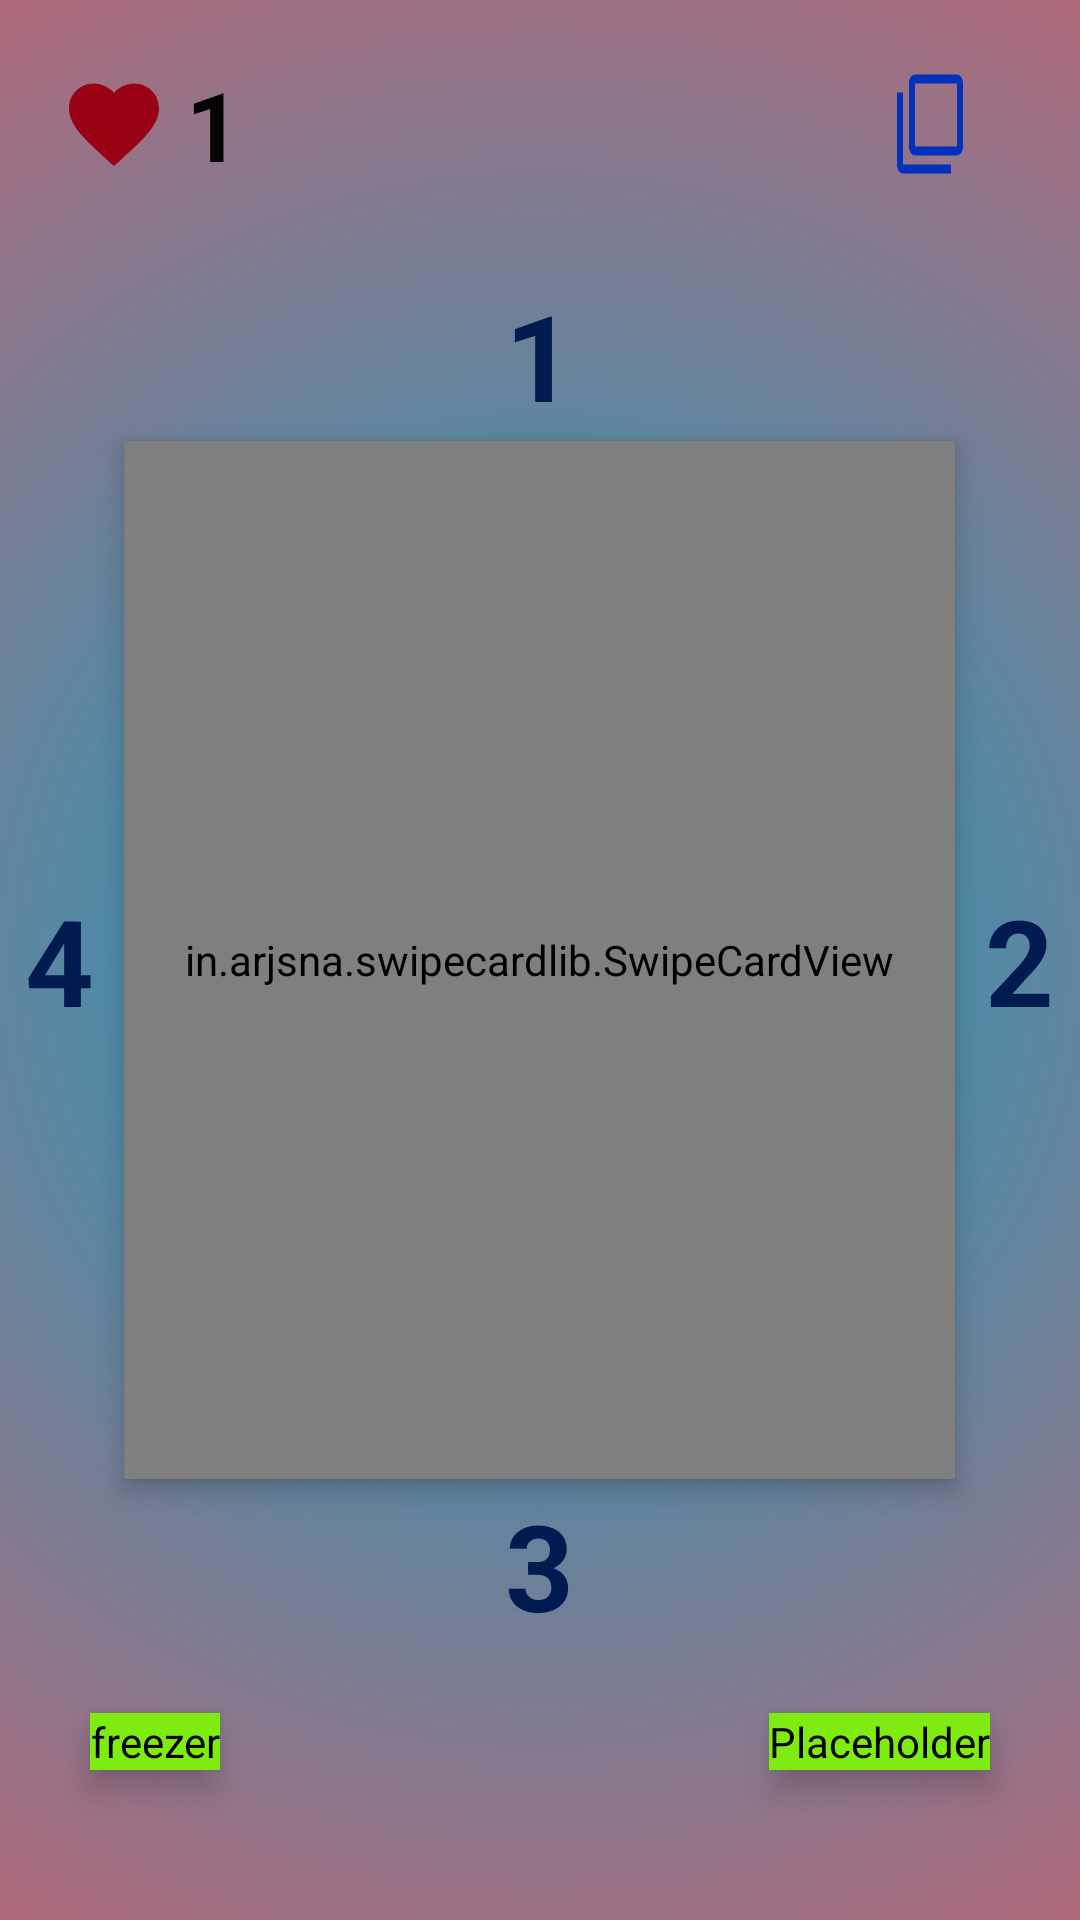

Android layout source for this screen:
<!-- AndroidManifest.xml: application theme AppTheme -->
<!-- res/layout/classic_mode_game_layout.xml -->
<?xml version="1.0" encoding="utf-8"?>
<RelativeLayout xmlns:android="http://schemas.android.com/apk/res/android"
    xmlns:app="http://schemas.android.com/apk/res-auto"
    xmlns:tools="http://schemas.android.com/tools"
    android:id="@+id/game_view"
    android:layout_width="match_parent"
    android:layout_height="match_parent"
    android:background="@drawable/game_background"
    tools:context=".GameActivity">

    <TextView
        android:id="@+id/lifes_text"
        android:layout_width="wrap_content"
        android:layout_height="wrap_content"
        android:drawableStart="@drawable/lifes_icon_36"
        android:drawablePadding="6dp"
        android:layout_marginTop="20dp"
        android:layout_marginLeft="20dp"
        android:gravity="center"
        android:text="1"
        android:textSize="32dp"
        android:textStyle="bold"
        android:textColor="@color/text_black" />

        />


    <TextSwitcher
        android:id="@+id/textSwitcher_center"
        android:layout_width="match_parent"
        android:layout_height="wrap_content"
        android:layout_centerInParent="true"
        android:gravity="center"
        android:textSize="30sp"
        android:textColor="@color/textSwitcher_color"/>

    <ProgressBar
        android:id="@+id/view_progress_bar"
        style="?android:attr/progressBarStyleHorizontal"
        android:layout_width="400dp"
        android:layout_height="350dp"
        android:layout_centerInParent="true"
        android:layout_gravity="center"
        android:progressDrawable="@drawable/custom_round_progressbar1" />


    <TextView
        android:id="@+id/view_CardsLeft"
        android:layout_width="wrap_content"
        android:layout_height="wrap_content"
        android:layout_alignParentEnd="true"
        android:layout_marginTop="20dp"
        android:layout_marginRight="20dp"
        android:textSize="32dp"
        android:textColor="@color/text_black"
        android:textStyle="bold"
        android:drawableStart="@drawable/cards_left_icon_24"
        android:drawablePadding="6dp" />

    <TextView
        android:id="@+id/answer_up"
        android:layout_width="wrap_content"
        android:layout_height="wrap_content"
        android:layout_above="@+id/view_progress_bar"
        android:layout_centerHorizontal="true"
        android:text="1"
        android:textSize="40sp"
        android:textStyle="bold"
        android:textColor="@color/answers_color" />

    <TextSwitcher
        android:id="@+id/textSwitcher_top"
        android:layout_width="match_parent"
        android:layout_height="wrap_content"
        android:layout_above="@id/answer_up"
        android:layout_marginBottom="20dp"
        android:gravity="center"
        android:textSize="25sp"
        android:textColor="@color/textSwitcher_color"/>

    <TextView
        android:id="@+id/answer_down"
        android:layout_width="wrap_content"
        android:layout_height="wrap_content"
        android:layout_below="@+id/view_progress_bar"
        android:layout_centerHorizontal="true"
        android:text="3"
        android:textSize="40sp"
        android:textStyle="bold"
        android:textColor="@color/answers_color" />

    <TextView
        android:id="@+id/answer_left"
        android:layout_width="wrap_content"
        android:layout_height="wrap_content"
        android:layout_centerVertical="true"
        android:layout_toLeftOf="@+id/card_Swipe_View"
        android:layout_marginRight="10dp"
        android:text="4"
        android:textSize="40sp"
        android:textStyle="bold"
        android:textColor="@color/answers_color" />

    <TextView
        android:id="@+id/answer_right"
        android:layout_width="wrap_content"
        android:layout_height="wrap_content"
        android:layout_centerVertical="true"
        android:layout_toRightOf="@+id/card_Swipe_View"
        android:layout_marginLeft="10dp"
        android:text="2"
        android:textSize="40sp"
        android:textStyle="bold"
        android:textColor="@color/answers_color" />

    <in.arjsna.swipecardlib.SwipeCardView
        android:id="@+id/card_Swipe_View"
        android:layout_width="277dp"
        android:layout_height="346dp"
        android:layout_centerInParent="true"
        app:rotation_degrees="10"
        android:elevation="5dp"
        app:max_visible="3"
        tools:context=".GameActivity" />

    <com.andremion.counterfab.CounterFab
        android:id="@+id/fab_freeze"
        android:layout_width="wrap_content"
        android:layout_height="wrap_content"
        android:layout_alignParentBottom="true"
        android:layout_marginStart="30dp"
        android:layout_marginBottom="50dp"
        android:backgroundTint="@color/fab_color"
        android:contentDescription="freezer"
        android:elevation="6dp"
        android:src="@drawable/freeze_icon_48"
        app:fabSize="auto"
        android:clickable="false"/>

    <com.andremion.counterfab.CounterFab
        android:id="@+id/fab_fifty_fifty"
        android:layout_width="wrap_content"
        android:layout_height="wrap_content"
        android:layout_alignParentEnd="true"
        android:layout_alignParentBottom="true"
        android:layout_marginEnd="30dp"
        android:layout_marginBottom="50dp"
        android:backgroundTint="@color/fab_color"
        android:contentDescription=""
        android:elevation="6dp"
        android:src="@drawable/fifty_icon_48"
        app:fabSize="auto"
        android:clickable="false"/>


</RelativeLayout>
<!-- resources referenced by this layout -->
<resources>
  <color name="answers_color">#011B50</color>
  <color name="fab_color">#7EEC10</color>
  <color name="textSwitcher_color">#FFFB0E</color>
  <color name="text_black">#040404</color>
  <!-- drawable cards_left_icon_24 (drawable) -->
  <vector
      android:height="36dp"
      android:viewportHeight="24"
      android:viewportWidth="36"
      android:width="36dp"
      xmlns:android="http://schemas.android.com/apk/res/android">
      <path android:fillColor="@color/cards_left_color" android:pathData="M3,5L1,5v16c0,1.1 0.9,2 2,2h16v-2L3,21L3,5zM21,1L7,1c-1.1,0 -2,0.9 -2,2v14c0,1.1 0.9,2 2,2h14c1.1,0 2,-0.9 2,-2L23,3c0,-1.1 -0.9,-2 -2,-2zM21,17L7,17L7,3h14v14z"/>
  </vector>
  <!-- drawable fifty_icon_48 (drawable) -->
  <vector android:height="48dp"
      android:viewportHeight="24" android:viewportWidth="24"
      android:width="48dp" xmlns:android="http://schemas.android.com/apk/res/android">
      <path android:fillColor="@color/fab_icon_color" android:pathData="M12,2C6.48,2 2,6.48 2,12s4.48,10 10,10 10,-4.48 10,-10S17.52,2 12,2zM11,19.93c-3.94,-0.49 -7,-3.85 -7,-7.93s3.05,-7.44 7,-7.93v15.86zM13,4.07c1.03,0.13 2,0.45 2.87,0.93L13,5v-0.93zM13,7h5.24c0.25,0.31 0.48,0.65 0.68,1L13,8L13,7zM13,10h6.74c0.08,0.33 0.15,0.66 0.19,1L13,11v-1zM13,19.93L13,19h2.87c-0.87,0.48 -1.84,0.8 -2.87,0.93zM18.24,17L13,17v-1h5.92c-0.2,0.35 -0.43,0.69 -0.68,1zM19.74,14L13,14v-1h6.93c-0.04,0.34 -0.11,0.67 -0.19,1z"/>
  </vector>
  <!-- drawable freeze_icon_48 (drawable) -->
  <vector android:height="48dp"
      android:viewportHeight="24" android:viewportWidth="24"
      android:width="48dp" xmlns:android="http://schemas.android.com/apk/res/android">
      <path android:fillColor="@color/fab_icon_color" android:pathData="M22,11h-4.17l3.24,-3.24 -1.41,-1.42L15,11h-2V9l4.66,-4.66 -1.42,-1.41L13,6.17V2h-2v4.17L7.76,2.93 6.34,4.34 11,9v2H9L4.34,6.34 2.93,7.76 6.17,11H2v2h4.17l-3.24,3.24 1.41,1.42L9,13h2v2l-4.66,4.66 1.42,1.41L11,17.83V22h2v-4.17l3.24,3.24 1.42,-1.41L13,15v-2h2l4.66,4.66 1.41,-1.42L17.83,13H22z"/>
  </vector>
  <!-- drawable game_background (drawable) -->
  <shape xmlns:android="http://schemas.android.com/apk/res/android" android:shape="rectangle" >
      <gradient android:type="radial"
          android:startColor="@color/colorBackgroundBrightStart"
          android:endColor="@color/colorBackgroundEnd"
          android:gradientRadius="110%p"
          />
  </shape>
  <!-- drawable lifes_icon_36 (drawable) -->
  <vector
      android:height="36dp"
      android:viewportHeight="24" android:viewportWidth="24"
      android:width="36dp" xmlns:android="http://schemas.android.com/apk/res/android">
      <path android:fillColor="@color/life_color" android:pathData="M12,21.35l-1.45,-1.32C5.4,15.36 2,12.28 2,8.5 2,5.42 4.42,3 7.5,3c1.74,0 3.41,0.81 4.5,2.09C13.09,3.81 14.76,3 16.5,3 19.58,3 22,5.42 22,8.5c0,3.78 -3.4,6.86 -8.55,11.54L12,21.35z"/>
  </vector>
  <style name="AppTheme" parent="Theme.AppCompat.Light.NoActionBar">
          
          <item name="colorPrimary">@color/colorPrimary</item>
          <item name="colorPrimaryDark">@color/colorPrimaryDark</item>
          <item name="colorAccent">@color/colorAccent</item>
      </style>
  <color name="cards_left_color">#0331BA</color>
  <color name="fab_icon_color">#0C58CC</color>
  <color name="colorBackgroundBrightStart">#139EBF</color>
  <color name="colorBackgroundEnd">#FFBD6677</color>
  <color name="life_color">#9A0314</color>
  <color name="colorPrimary">#03883F</color>
  <color name="colorPrimaryDark">#035C33</color>
  <color name="colorAccent">#FF0000</color>
</resources>
